Run: headless pygame with SDL's dummy video driver; simulated clock (each Clock.tick advances the game by its frame time, no real sleeping); random seed 0; keys injected as events and as key.get_pressed() state; no mouse input.
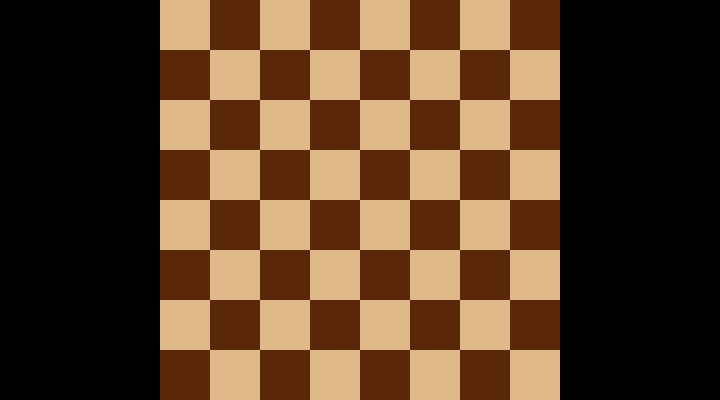
Frame 1 of 4 · flips 1–60 · no input
Frame 2 of 4 · flips 61–180 · tapped SPACE, RETURN · held RIGHT (→), D · screen unchanged from frame 1, image omitted
Frame 3 of 4 · flips 181–300 · held DOWN (↓), S · screen unchanged from frame 2, image omitted
Frame 4 of 4 · flips 301–420 · held LEFT (←), A, UP (↑), W · screen unchanged from frame 3, image omitted

The pygame program that drew these frames:

# Imports
import sys
print(sys.path)
import pygame
from pygame.locals import *

# Global Static Variables
screen_width=720
screen_height=400
game_name = 'PyGame Chess'
background_black =  (0, 0, 0)
board_black = (int("5B", 16), int("27", 16), int("0B", 16))
board_white = (int("DE", 16), int("B8", 16), int("87", 16))


# Main function
# Where the magic happens
def main():
    # Init pygame, needed for modifications
    pygame.init()

    # Do a font and sound check
    # TODO: Add code to set font if not present
    if not pygame.font: print ('Warning, fonts disabled')
    if not pygame.mixer: print ('Warning, sound disabled')

    # Disable screensaver
    pygame.display.set_allow_screensaver(False)

    # Set the caption, the name that appears above the window
    pygame.display.set_caption(game_name)

    # Opens Display
    # Calls init if not inited
    # This needs to be done before any events can be handle
    # size is window size
    # depth is color depth, auto set to best settings. Leave it ignored
    window_surface = pygame.display.set_mode(size = [screen_width, screen_height])


    # Loop to play game
    running = True
    while running: 

        # Handle all queued events
        # If events are not used, they still need to be handled with pump()
        for event in pygame.event.get():
            # Game exit
            if event.type == QUIT:
                running = False


        # Get the shape of the window (width, height)
        windowShape = pygame.display.get_window_size()

        # Set background color
        # Currently fills space with black
        window_surface.fill(background_black)

        # Get variables for board set up
        # Square size is how large the board squares are
        # Offset is used to center the board on the screen
        boardSquareSize = int(windowShape[1]/8)
        boardOffset = (int(windowShape[0])-boardSquareSize*8)/2

        # Draw the board
        for col in range(8):
            for row in range(8):
                boardRow = boardSquareSize * row + boardOffset
                boardCol = boardSquareSize * col
                # White squares
                if ((col + row) % 2 == 0):
                    pygame.draw.rect(window_surface, board_white, (boardRow, boardCol, boardSquareSize, boardSquareSize))
                # Black squares
                else:
                    pygame.draw.rect(window_surface, board_black, (boardRow, boardCol, boardSquareSize, boardSquareSize))

        # Draw frame to the screen
        pygame.display.flip()

    # Close out pygame
    pygame.quit()

# Import protection
if __name__ == "__main__":
    sys.exit(main())
